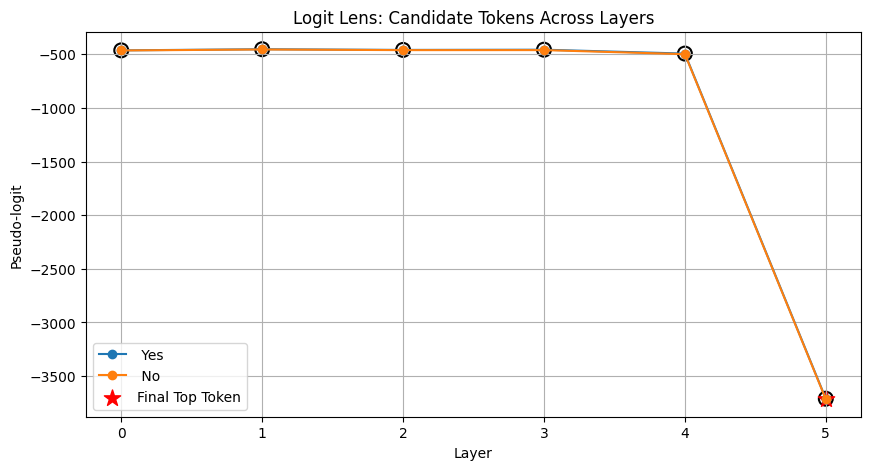

Source data for this figure (header and first rows):
layer, token, logit
0, Yes, -462.8
0, No, -463.6
1, Yes, -452.1
1, No, -454.5
2, Yes, -458.5
2, No, -460.5
3, Yes, -456.5
3, No, -460.3
4, Yes, -492.8
4, No, -498.1
5, Yes, -3711
5, No, -3716
